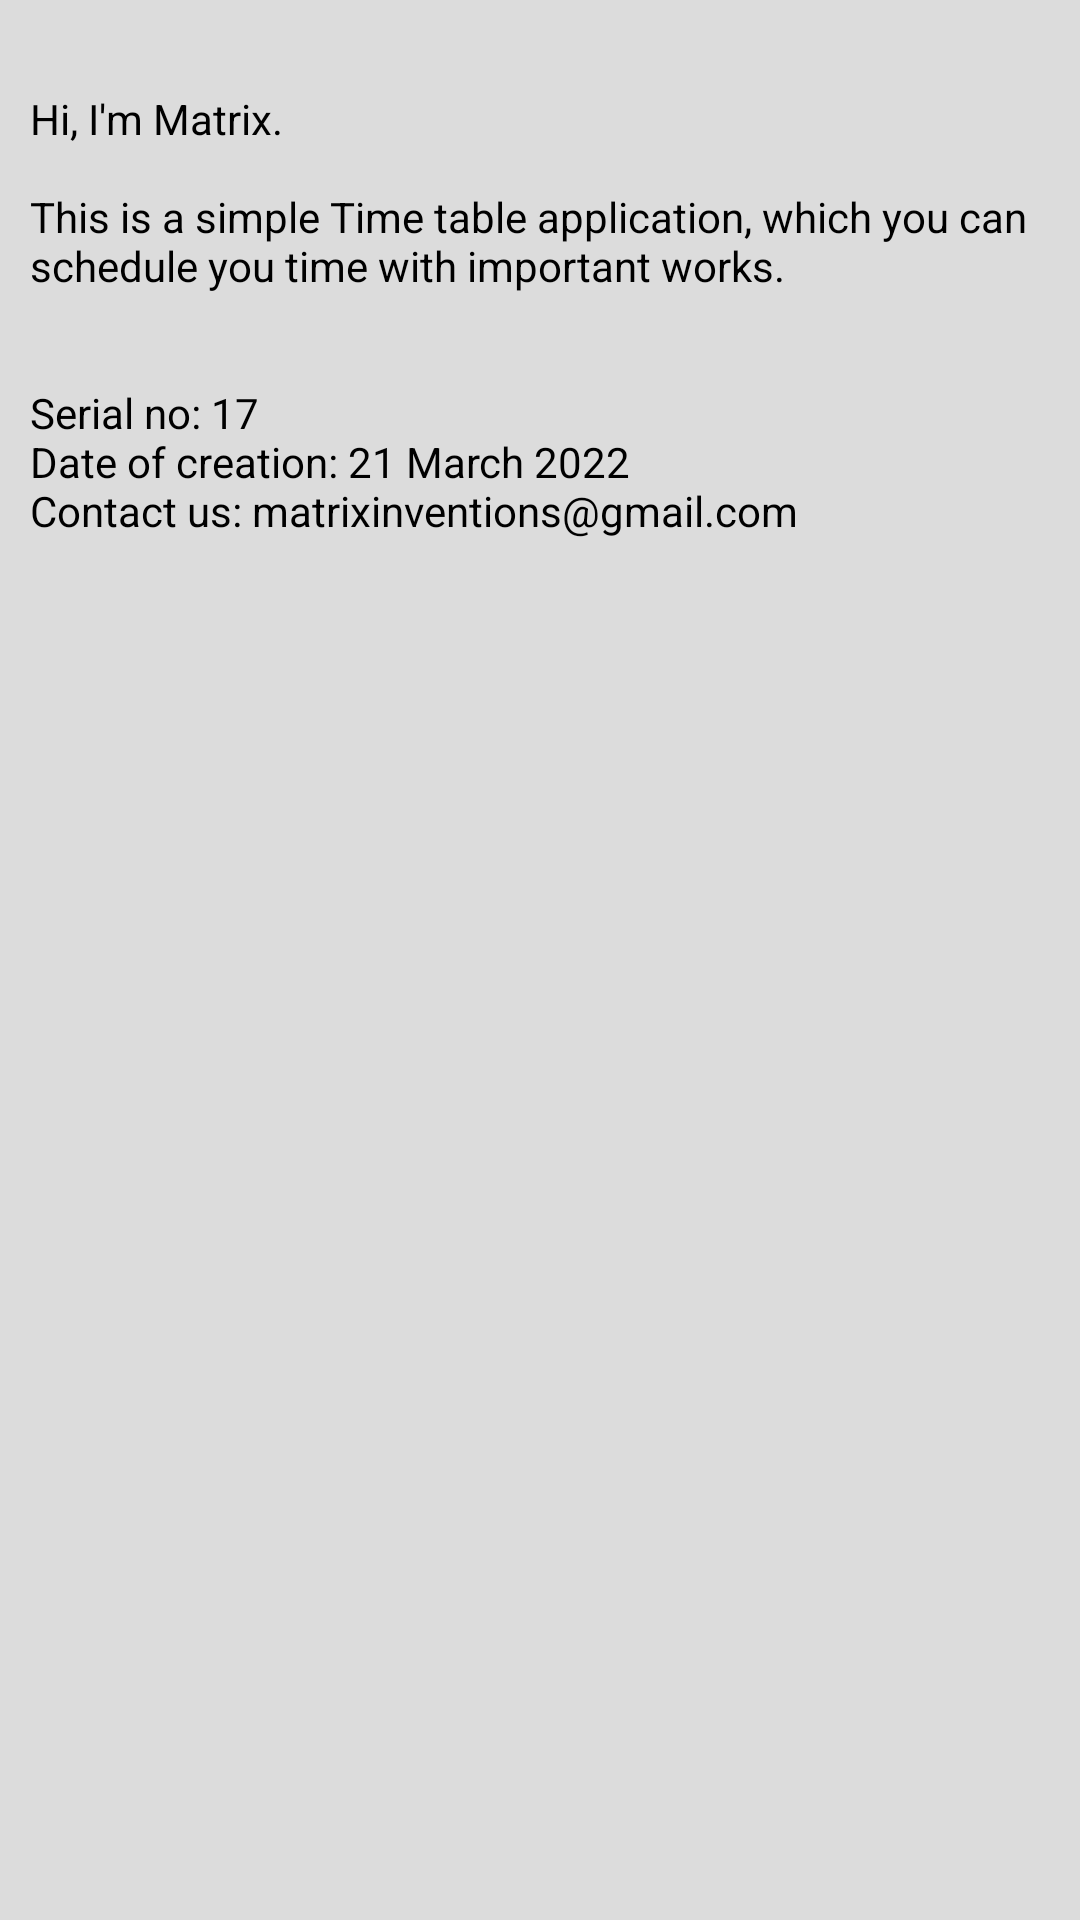

Android layout source for this screen:
<!-- AndroidManifest.xml: application theme Theme.TimeTable -->
<!-- res/layout/activity_about.xml -->
<?xml version="1.0" encoding="utf-8"?>
<androidx.constraintlayout.widget.ConstraintLayout xmlns:android="http://schemas.android.com/apk/res/android"
    xmlns:app="http://schemas.android.com/apk/res-auto"
    xmlns:tools="http://schemas.android.com/tools"
    android:layout_width="match_parent"
    android:layout_height="match_parent"
    android:background="@color/mainColor2"
    tools:context=".AboutActivity">

    <ScrollView
        android:layout_width="match_parent"
        android:layout_height="match_parent"
        app:layout_constraintBottom_toBottomOf="parent"
        app:layout_constraintEnd_toEndOf="parent"
        app:layout_constraintHorizontal_bias="0.5"
        app:layout_constraintStart_toStartOf="parent"
        app:layout_constraintTop_toTopOf="parent"
        tools:ignore="SpeakableTextPresentCheck">

        <LinearLayout
            android:layout_width="match_parent"
            android:layout_height="wrap_content"
            android:orientation="vertical" >

            <TextView
                android:id="@+id/textView3"
                android:layout_width="match_parent"
                android:layout_height="wrap_content"
                android:layout_gravity="center"
                android:layout_marginTop="20dp"
                android:padding="10dp"
                android:text="@string/about"
                android:textColor="@color/black" />
        </LinearLayout>
    </ScrollView>
</androidx.constraintlayout.widget.ConstraintLayout>
<!-- resources referenced by this layout -->
<resources>
  <color name="black">#FF000000</color>
  <color name="mainColor2">#DCDCDC</color>
  <string name="about">Hi, I\'m Matrix.\n\nThis is a simple Time table application, which you can schedule you time with important works.\n\n\nSerial no: 17\nDate of creation: 21 March 2022\nContact us: matrixinventions@gmail.com</string>
  <style name="Theme.TimeTable" parent="Theme.MaterialComponents.DayNight.DarkActionBar">
          
          <item name="colorPrimary">@color/purple_500</item>
          <item name="colorPrimaryVariant">@color/purple_700</item>
          <item name="colorOnPrimary">@color/white</item>
          
          <item name="colorSecondary">@color/teal_200</item>
          <item name="colorSecondaryVariant">@color/teal_700</item>
          <item name="colorOnSecondary">@color/black</item>
          
          <item name="android:statusBarColor" tools:targetApi="l">@color/statusBarColor</item>
          <item name="toolbarStyle">@style/ToolbarStyle</item>
          
      </style>
  <color name="purple_500">#FF6200EE</color>
  <color name="purple_700">#FF3700B3</color>
  <color name="white">#FFFFFFFF</color>
  <color name="teal_200">#FF03DAC5</color>
  <color name="teal_700">#FF018786</color>
  <color name="statusBarColor">#773F1D</color>
  <style name="ToolbarStyle" parent="Widget.AppCompat.Toolbar">
          <item name="android:background">@drawable/toolbar_background</item>
      </style>
  <!-- drawable toolbar_background (drawable) -->
  <?xml version="1.0" encoding="utf-8"?>
  <shape xmlns:android="http://schemas.android.com/apk/res/android">
  
      <gradient
          android:startColor="@color/toolbarStartColor"
          android:endColor="@color/toolbarEndColor"
          android:angle="270"
          />
  
  
  </shape>
  <color name="toolbarStartColor">#301809</color>
  <color name="toolbarEndColor">#773F1D</color>
</resources>
